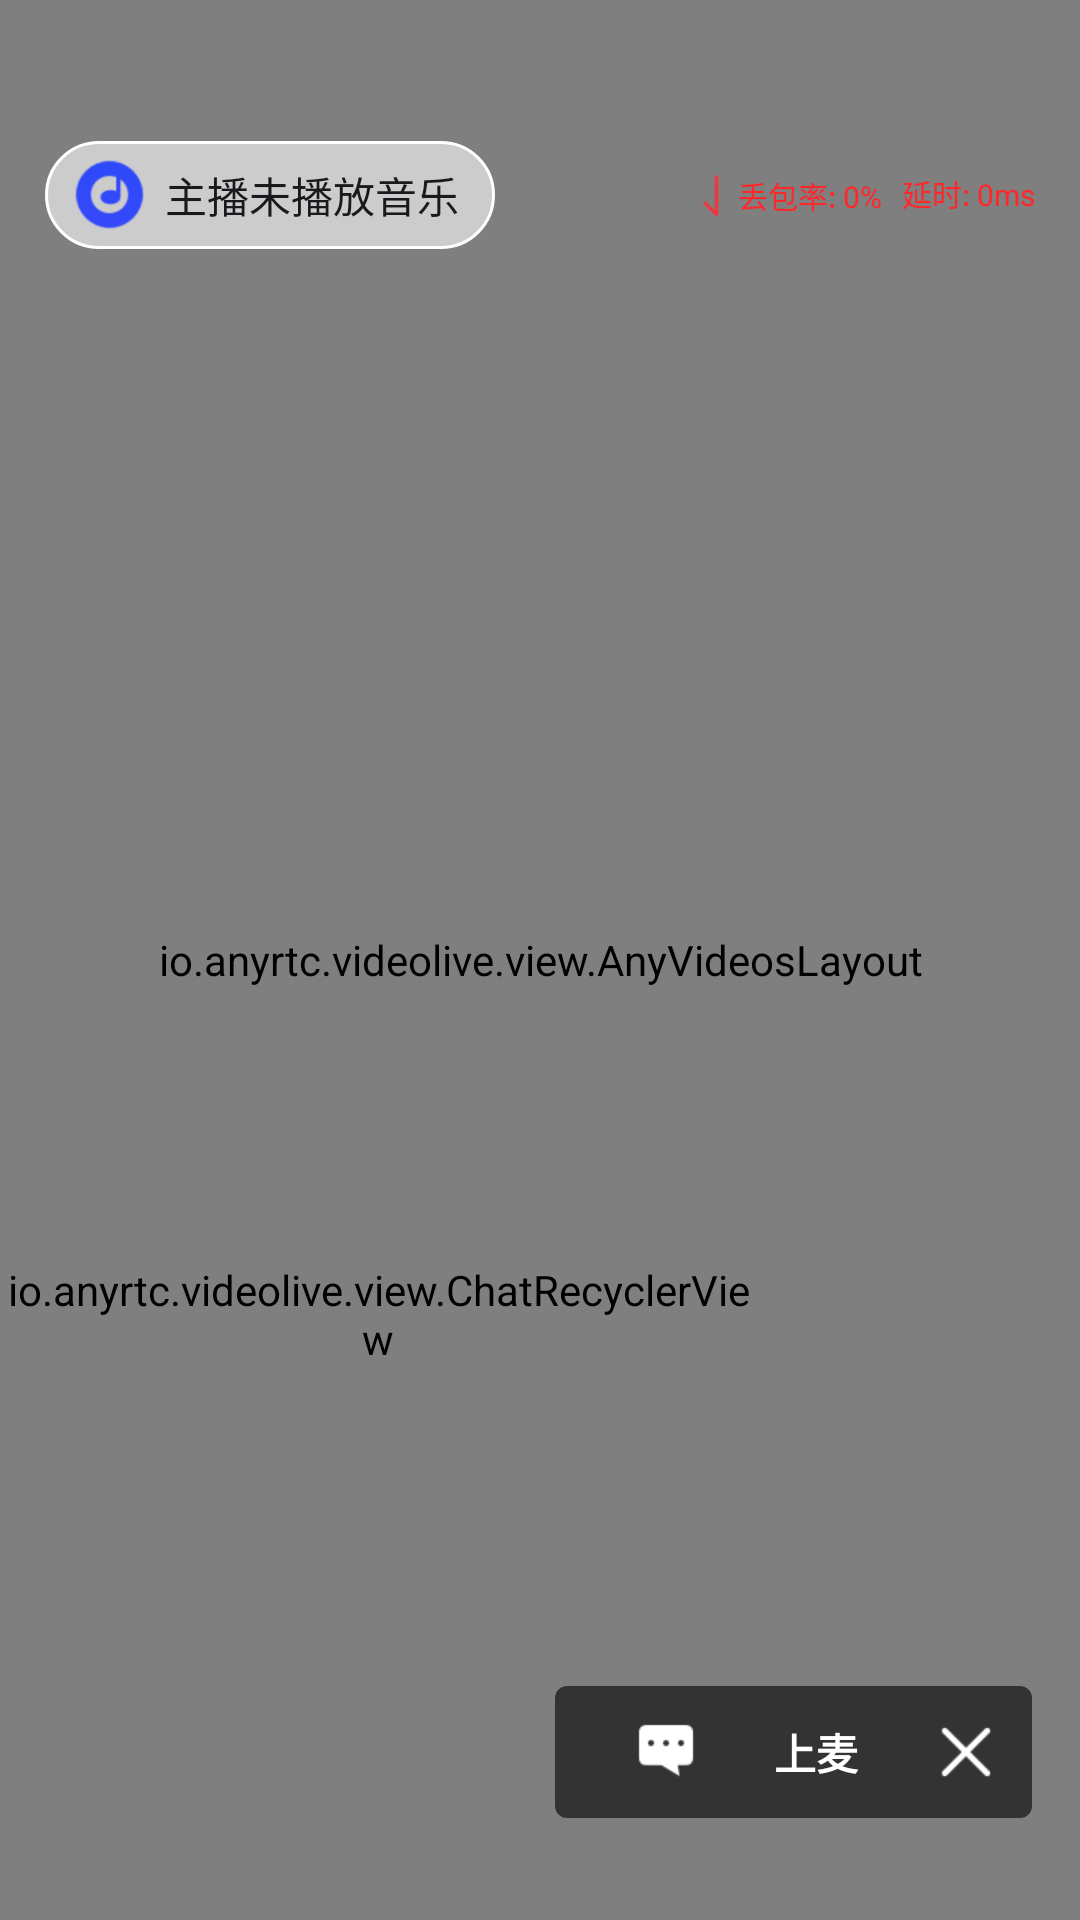

Here is an Android app screen rendered from its layout file. Give the layout XML and the strings, colors and styles it references.
<!-- AndroidManifest.xml: application theme Theme.VideoLive -->
<!-- res/layout/activity_guest.xml -->
<?xml version="1.0" encoding="utf-8"?>
<androidx.constraintlayout.widget.ConstraintLayout xmlns:android="http://schemas.android.com/apk/res/android"
    xmlns:app="http://schemas.android.com/apk/res-auto"
    xmlns:tools="http://schemas.android.com/tools"
    android:layout_width="match_parent"
    android:layout_height="match_parent"
    android:background="@color/black"
    tools:context=".ui.activity.RTCGuestActivity">

    <io.anyrtc.videolive.view.AnyVideosLayout
        android:id="@+id/rl_host_view"
        android:layout_width="match_parent"
        android:layout_height="match_parent"
        app:at4smallViewsPadding="8dp"
        app:between23viewsPadding="1dp"
        app:defMultipleVideosTopPadding="108dp"
        app:initTopicMode="true" />

    <io.anyrtc.videolive.view.ChatRecyclerView
        android:id="@+id/messages"
        android:layout_width="252dp"
        android:layout_height="200dp"
        android:layout_marginBottom="24dp"
        android:fadingEdgeLength="26dp"
        android:overScrollMode="never"
        android:requiresFadingEdge="vertical"
        android:scrollbars="none"
        app:layout_constraintBottom_toTopOf="@id/bottom_bar"
        app:layout_constraintLeft_toLeftOf="parent" />

    <LinearLayout
        android:id="@+id/music_bg"
        android:layout_width="wrap_content"
        android:layout_height="36dp"
        android:layout_marginStart="15dp"
        android:layout_marginTop="47dp"
        android:background="@drawable/shape_host_music_bg"
        android:orientation="horizontal"
        app:layout_constraintLeft_toLeftOf="parent"
        app:layout_constraintTop_toTopOf="parent">

        <androidx.appcompat.widget.AppCompatImageView
            android:id="@+id/icon_music"
            android:layout_width="25dp"
            android:layout_height="25dp"
            android:layout_gravity="center_vertical"
            android:layout_marginStart="9dp"
            android:src="@drawable/host_icon_music" />

        <TextView
            android:id="@+id/music_status"
            android:layout_width="wrap_content"
            android:layout_height="wrap_content"
            android:layout_gravity="center_vertical"
            android:paddingStart="6dp"
            android:paddingEnd="12dp"
            android:text="主播未播放音乐"
            android:textColor="#1A1A1E"
            android:textSize="14sp" />
    </LinearLayout>

    <TextView
        android:id="@+id/loss_rate"
        android:layout_width="wrap_content"
        android:layout_height="wrap_content"
        android:layout_marginStart="59dp"
        android:drawablePadding="6dp"
        android:gravity="center"
        android:text="@string/defaultLossRate"
        android:textColor="@color/internet_state_download_color"
        android:textSize="10sp"
        app:drawableStartCompat="@drawable/host_icon_download"
        app:layout_constraintBottom_toBottomOf="@id/music_bg"
        app:layout_constraintLeft_toRightOf="@id/music_bg"
        app:layout_constraintTop_toTopOf="@id/music_bg"
        tools:ignore="SmallSp" />

    <TextView
        android:id="@+id/lag"
        android:layout_width="wrap_content"
        android:layout_height="wrap_content"
        android:layout_marginEnd="15dp"
        android:text="@string/defaultLagging"
        android:textColor="@color/internet_state_download_color"
        android:textSize="10sp"
        app:layout_constraintRight_toRightOf="parent"
        app:layout_constraintTop_toTopOf="@id/loss_rate"
        tools:ignore="SmallSp" />

    <androidx.constraintlayout.widget.Group
        android:id="@+id/internet_state"
        android:layout_width="wrap_content"
        android:layout_height="wrap_content"
        app:constraint_referenced_ids="loss_rate,lag" />

    <View
        android:id="@+id/loading_bg"
        android:layout_width="120dp"
        android:layout_height="120dp"
        android:background="@drawable/shape_cdn_loading_bg"
        app:layout_constraintBottom_toBottomOf="parent"
        app:layout_constraintLeft_toLeftOf="parent"
        app:layout_constraintRight_toRightOf="parent"
        app:layout_constraintTop_toTopOf="parent" />

    <com.google.android.material.imageview.ShapeableImageView
        android:id="@+id/loading_icon"
        style="@style/CircleStyle"
        android:layout_width="50dp"
        android:layout_height="50dp"
        android:layout_marginBottom="10dp"
        android:src="@drawable/img_loading"
        app:layout_constraintBottom_toTopOf="@id/loading_title"
        app:layout_constraintLeft_toLeftOf="@id/loading_bg"
        app:layout_constraintRight_toRightOf="@id/loading_bg"
        app:layout_constraintTop_toTopOf="@id/loading_bg"
        app:layout_constraintVertical_chainStyle="packed" />

    <TextView
        android:id="@+id/loading_title"
        android:layout_width="wrap_content"
        android:layout_height="wrap_content"
        android:text="@string/loading"
        android:textColor="#C0C0CC"
        android:textSize="12sp"
        app:layout_constraintBottom_toBottomOf="@id/loading_bg"
        app:layout_constraintLeft_toLeftOf="@id/loading_bg"
        app:layout_constraintRight_toRightOf="@id/loading_bg"
        app:layout_constraintTop_toBottomOf="@id/loading_icon" />

    <androidx.constraintlayout.widget.Group
        android:id="@+id/loading_group"
        android:layout_width="wrap_content"
        android:layout_height="wrap_content"
        android:visibility="gone"
        app:constraint_referenced_ids="loading_bg,loading_icon,loading_title" />
    

    
    <View
        android:id="@+id/bottom_bar"
        android:layout_width="0dp"
        android:layout_height="44dp"
        android:layout_marginEnd="16dp"
        android:layout_marginBottom="34dp"
        android:background="@drawable/shape_host_bottom_bar"
        app:layout_constraintBottom_toBottomOf="parent"
        app:layout_constraintLeft_toLeftOf="@id/bottom_point"
        app:layout_constraintRight_toRightOf="parent" />

    <View
        android:id="@+id/bottom_point"
        android:layout_width="1dp"
        android:layout_height="1dp"
        android:layout_marginEnd="24dp"
        app:layout_constraintBottom_toBottomOf="parent"
        app:layout_constraintRight_toLeftOf="@id/icon_chat" />

    <androidx.appcompat.widget.AppCompatImageView
        android:id="@+id/icon_chat"
        android:layout_width="24dp"
        android:layout_height="24dp"
        android:layout_marginEnd="24dp"
        android:src="@drawable/host_icon_chat"
        app:layout_constraintBottom_toBottomOf="@id/bottom_bar"
        app:layout_constraintRight_toLeftOf="@id/icon_switch"
        app:layout_constraintTop_toTopOf="@id/bottom_bar" />

    <androidx.appcompat.widget.AppCompatImageView
        android:id="@+id/icon_switch"
        android:layout_width="24dp"
        android:layout_height="24dp"
        android:layout_marginEnd="24dp"
        android:background="@color/transparent"
        android:src="@drawable/guest_icon_switch"
        app:layout_constraintBottom_toBottomOf="@id/bottom_bar"
        app:layout_constraintRight_toLeftOf="@id/icon_video"
        app:layout_constraintTop_toTopOf="@id/bottom_bar" />

    <androidx.appcompat.widget.AppCompatCheckBox
        android:id="@+id/icon_video"
        android:layout_width="24dp"
        android:layout_height="24dp"
        android:layout_marginEnd="24dp"
        android:background="@color/transparent"
        android:button="@drawable/checkbox_video_icon"
        app:layout_constraintBottom_toBottomOf="@id/bottom_bar"
        app:layout_constraintRight_toLeftOf="@id/icon_voice"
        app:layout_constraintTop_toTopOf="@id/bottom_bar" />

    <androidx.appcompat.widget.AppCompatCheckBox
        android:id="@+id/icon_voice"
        android:layout_width="24dp"
        android:layout_height="24dp"
        android:layout_marginEnd="24dp"
        android:button="@drawable/checkbox_voice_icon"
        app:layout_constraintBottom_toBottomOf="@id/bottom_bar"
        app:layout_constraintRight_toLeftOf="@id/apply"
        app:layout_constraintTop_toTopOf="@id/bottom_bar" />

    <androidx.constraintlayout.widget.Group
        android:id="@+id/conn_mode_group"
        android:layout_width="wrap_content"
        android:layout_height="wrap_content"
        android:visibility="gone"
        app:constraint_referenced_ids="icon_switch,icon_video,icon_voice" />

    <TextView
        android:id="@+id/apply"
        android:layout_width="wrap_content"
        android:layout_height="wrap_content"
        android:layout_marginEnd="24dp"
        android:text="@string/apply"
        android:textColor="@color/white"
        android:textSize="14sp"
        android:textStyle="bold"
        app:layout_constraintBottom_toBottomOf="@id/bottom_bar"
        app:layout_constraintRight_toLeftOf="@id/icon_finish"
        app:layout_constraintTop_toTopOf="@id/bottom_bar" />

    <androidx.appcompat.widget.AppCompatImageView
        android:id="@+id/icon_finish"
        android:layout_width="24dp"
        android:layout_height="24dp"
        android:layout_marginEnd="10dp"
        android:src="@drawable/host_icon_leave"
        app:layout_constraintBottom_toBottomOf="@id/bottom_bar"
        app:layout_constraintRight_toRightOf="@id/bottom_bar"
        app:layout_constraintTop_toTopOf="@id/bottom_bar" />
</androidx.constraintlayout.widget.ConstraintLayout>
<!-- resources referenced by this layout -->
<resources>
  <color name="black">#FF000000</color>
  <color name="internet_state_download_color">#FF272A</color>
  <color name="transparent">#00000000</color>
  <color name="white">#FFFFFFFF</color>
  <!-- drawable checkbox_video_icon (drawable) -->
  <?xml version="1.0" encoding="utf-8"?>
  <selector xmlns:android="http://schemas.android.com/apk/res/android">
      <item android:state_checked="true" android:drawable="@drawable/host_icon_camera_disable" />
      <item android:drawable="@drawable/host_icon_video" />
  </selector>
  <!-- drawable checkbox_voice_icon (drawable) -->
  <?xml version="1.0" encoding="utf-8"?>
  <selector xmlns:android="http://schemas.android.com/apk/res/android">
      <item android:state_checked="true" android:drawable="@drawable/host_icon_microphone_disable" />
      <item android:drawable="@drawable/host_icon_voice" />
  </selector>
  <!-- drawable guest_icon_switch: png bitmap (drawable-xxhdpi, 1238 bytes) -->
  <!-- drawable host_icon_chat: png bitmap (drawable-xxhdpi, 1150 bytes) -->
  <!-- drawable host_icon_download: png bitmap (drawable-xxhdpi, 527 bytes) -->
  <!-- drawable host_icon_leave: png bitmap (drawable-xxhdpi, 850 bytes) -->
  <!-- drawable host_icon_music: png bitmap (drawable-xxhdpi, 4967 bytes) -->
  <!-- drawable img_back_x_white (drawable) -->
  <vector xmlns:android="http://schemas.android.com/apk/res/android" android:width="16dp"
      android:height="16dp" android:viewportWidth="1024" android:viewportHeight="1024">
      <path
          android:pathData="M767.98,815.98c-12.31,0 -24.56,-4.69 -33.94,-14.06l-512,-512c-18.75,-18.75 -18.75,-49.12 0,-67.88s49.13,-18.75 67.88,0l512,512c18.75,18.75 18.75,49.12 0,67.88 -9.38,9.38 -21.63,14.06 -33.94,14.06z"
          android:fillColor="#FFFFFF" />
      <path
          android:pathData="M255.98,815.98c-12.31,0 -24.56,-4.69 -33.94,-14.06 -18.75,-18.75 -18.75,-49.12 0,-67.88l512,-512c18.75,-18.75 49.12,-18.75 67.88,0s18.75,49.12 0,67.88l-512,512c-9.38,9.38 -21.63,14.06 -33.94,14.06z"
          android:fillColor="#FFFFFF" />
  </vector>
  <!-- drawable img_loading: png bitmap (drawable-xxhdpi, 2644 bytes) -->
  <!-- drawable shape_cdn_loading_bg (drawable) -->
  <?xml version="1.0" encoding="utf-8"?>
  <shape xmlns:android="http://schemas.android.com/apk/res/android"
      android:shape="rectangle">
  
      <corners
          android:radius="10dp" />
  
      <solid
          android:color="@color/white" />
  </shape>
  <!-- drawable shape_host_bottom_bar (drawable) -->
  <?xml version="1.0" encoding="utf-8"?>
  <shape xmlns:android="http://schemas.android.com/apk/res/android"
      android:shape="rectangle">
  
      <corners
          android:radius="4dp" />
  
      <solid
          android:color="#99000000" />
  </shape>
  <!-- drawable shape_host_music_bg (drawable) -->
  <?xml version="1.0" encoding="utf-8"?>
  <shape xmlns:android="http://schemas.android.com/apk/res/android"
      android:shape="rectangle">
  
      <corners
          android:radius="22dp" />
  
      <stroke
          android:width="1dp"
          android:color="#FFFFFF" />
  
      <solid
          android:color="#99FFFFFF" />
  </shape>
  <string name="apply">上麦</string>
  <string name="defaultLagging">延时: 0ms</string>
  <string name="defaultLossRate">丢包率: 0%</string>
  <string name="loading">加载中</string>
  <string name="message">聊天</string>
  <style name="CircleStyle">
          <item name="cornerFamily">rounded</item>
          <item name="cornerSize">50%</item>
      </style>
  <style name="Theme.VideoLive" parent="Theme.AppCompat.Light.NoActionBar">
          
          <item name="colorPrimary">@color/purple_500</item>
          <item name="colorPrimaryVariant">@color/purple_700</item>
          <item name="colorOnPrimary">@color/white</item>
      </style>
  <!-- drawable host_icon_camera_disable: png bitmap (drawable-xxhdpi, 1840 bytes) -->
  <!-- drawable host_icon_video: png bitmap (drawable-xxhdpi, 860 bytes) -->
  <!-- drawable host_icon_voice: png bitmap (drawable-xxhdpi, 1886 bytes) -->
  <color name="purple_500">#FF6200EE</color>
  <color name="purple_700">#FF3700B3</color>
</resources>
